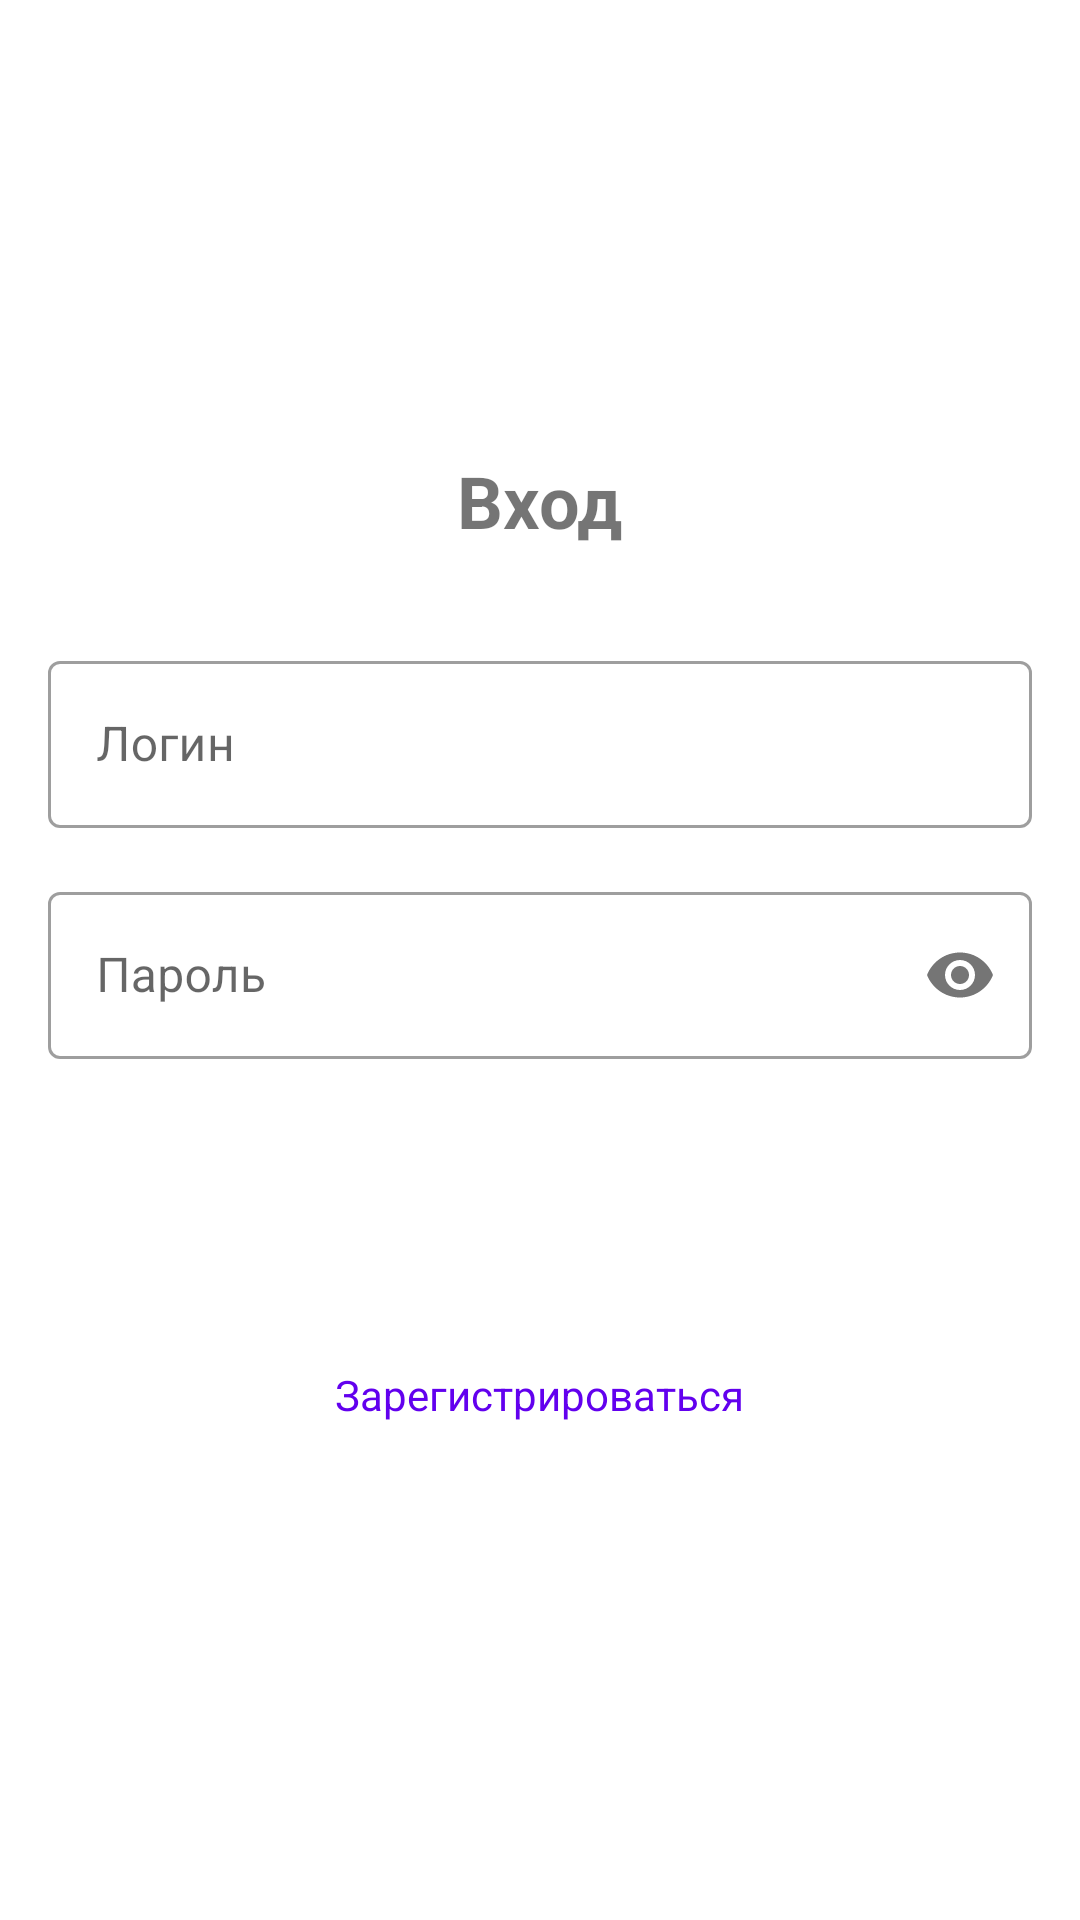

Write the Android layout XML for this screen, with the resource values it uses.
<!-- AndroidManifest.xml: application theme AppTheme -->
<!-- res/layout/activity_login.xml -->
<?xml version="1.0" encoding="utf-8"?>
<LinearLayout xmlns:android="http://schemas.android.com/apk/res/android"
    xmlns:app="http://schemas.android.com/apk/res-auto"
    android:layout_width="match_parent"
    android:layout_height="match_parent"
    android:orientation="vertical"
    android:padding="16dp"
    android:gravity="center">

    

    <TextView
        android:layout_width="wrap_content"
        android:layout_height="wrap_content"
        android:layout_marginBottom="32dp"
        android:text="Вход"
        android:textSize="24sp"
        android:textStyle="bold" />

    <com.google.android.material.textfield.TextInputLayout
        android:layout_width="match_parent"
        android:layout_height="wrap_content"
        android:layout_marginBottom="16dp"
        style="@style/Widget.MaterialComponents.TextInputLayout.OutlinedBox"
        android:minHeight="48dp">

        <com.google.android.material.textfield.TextInputEditText
            android:id="@+id/etUsername"
            android:layout_width="match_parent"
            android:layout_height="wrap_content"
            android:hint="Логин"
            android:inputType="text"/>
    </com.google.android.material.textfield.TextInputLayout>

    
    <com.google.android.material.textfield.TextInputLayout
        android:layout_width="match_parent"
        android:layout_height="wrap_content"
        android:layout_marginBottom="24dp"
        style="@style/Widget.MaterialComponents.TextInputLayout.OutlinedBox"
        android:minHeight="48dp"
        app:passwordToggleEnabled="true">

        <com.google.android.material.textfield.TextInputEditText
            android:id="@+id/etPassword"
            android:layout_width="match_parent"
            android:layout_height="wrap_content"
            android:hint="Пароль"
            android:inputType="textPassword"/>
    </com.google.android.material.textfield.TextInputLayout>

    <Button
        android:id="@+id/btnLogin"
        android:layout_width="match_parent"
        android:layout_height="48dp"
        android:text="Войти"
        android:backgroundTint="@color/purple_500"
        android:textColor="@android:color/white"/>

    <TextView
        android:id="@+id/tvRegister"
        android:layout_width="wrap_content"
        android:layout_height="48dp"
        android:text="Зарегистрироваться"
        android:textColor="@color/purple_500"
        android:layout_marginTop="16dp"
        android:layout_gravity="center"
        android:gravity="center"/>
</LinearLayout>
<!-- resources referenced by this layout -->
<resources>
  <style name="AppTheme" parent="Theme.MaterialComponents.DayNight.DarkActionBar">
          <item name="colorPrimary">@color/purple_500</item>
          <item name="colorPrimaryDark">@color/purple_500</item>
          <item name="colorAccent">@color/teal_200</item>
          <item name="android:windowBackground">@color/background</item>
          <item name="buttonStyle">@style/Widget.App.Button</item>
          <item name="windowActionBar">false</item>
          <item name="windowNoTitle">true</item>
      </style>
  <style name="Widget.App.Button" parent="Widget.MaterialComponents.Button">
          <item name="android:textColor">@android:color/white</item>
          <item name="android:minHeight">48dp</item>
          <item name="android:insetTop">0dp</item>
          <item name="android:insetBottom">0dp</item>
      </style>
  <!-- not gathered from this repository: default colours our renderer supplied (Android Studio template values) -->
  <color name="purple_500">#FF6200EE</color>
  <color name="teal_200">#FF03DAC5</color>
</resources>
